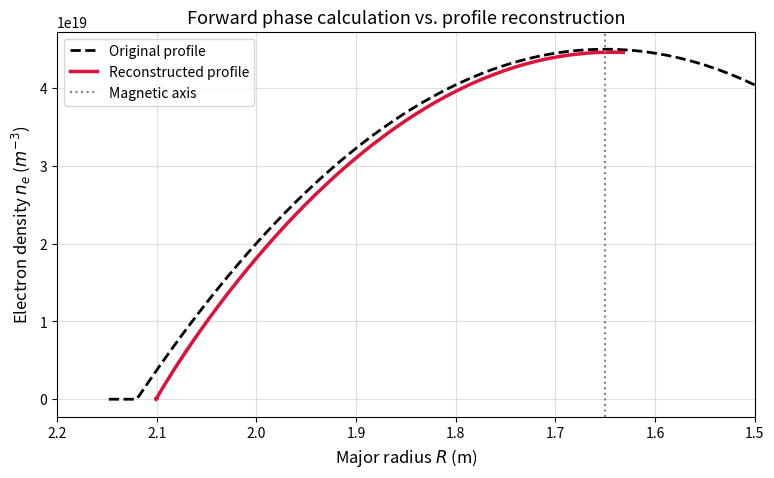

Recreate this plot in Python.
# -*- coding: utf-8 -*-
"""

@author: Anna Glasser
"""

import numpy as np
import matplotlib.pyplot as plt
from scipy.interpolate import interp1d
from scipy.integrate import quad
# =============================================================================
# DISCRETIZATION CONTROL PARAMETERS
# =============================================================================
# Rule 1: High frequency resolution prevents integration step errors in BC.
N_FREQ_POINTS = 1000       # Channels for the probing sweep array (freqs_test)

# Rule 2: High B-field spatial resolution prevents numeric noise in the loop.
N_B_FIELD_POINTS = 3000    # Points for the magnetic field mesh (R_B_profile)

# Rule 3: Dense internal search grid ensures the exact cutoff root is captured.
N_CUTOFF_SEARCH = 5000     # Internal points for the root-finding grid (R_search)

# Reconstruction internal grid resolution.
N_RECON_GRID = 100        # Spatial points for the internal edge calculation (R_grid)


# -------------------------------------------------------------------------
# Physical Constants 
# -------------------------------------------------------------------------
me   = 0.91094e-30     # Electron mass (kg)
e    = 0.16022e-18     # Electron charge (C) 
eps0 = 0.88542e-11     # Vacuum permittivity (F/m)
c    = 3.0e8           # Speed of light (m/s)

def density_profile_bc(phi_f_VW, F_VW, F0, B, R_B, show_plots=False):
    """
    Reconstructs the plasma density profile from X-mode reflectometry
    using the Bottollier-Curtet algorithm.
    """
  
    # -------------------------------------------------------------------------
    # Data Filtering and Interpolation
    # -------------------------------------------------------------------------
    # Only use frequencies greater than the initial cutoff F0
    valid_indices = F_VW > F0
    F_VW = F_VW[valid_indices]
    phi_f_VW = phi_f_VW[valid_indices]
    
    npt_calcul = len(F_VW)  # Target number of reconstruction points
    F_r = np.linspace(F_VW[0], F_VW[-1], npt_calcul)
    
    # Interpolate phase onto the new frequency grid and invert sign
    interp_phi = interp1d(F_VW, phi_f_VW, kind='linear', fill_value="extrapolate")
    phi_r = -interp_phi(F_r)
    f = F_r * 1e9  # Convert GHz to Hz
    
    # -------------------------------------------------------------------------
    # Initialization & First Edge Cut-Off Point
    # -------------------------------------------------------------------------
    # Create a spatial grid between tokamak wall coordinates to find edge B-field
    R_grid = np.linspace(1.2, 2.3, N_RECON_GRID)
    
    # Using cubic interpolation to ensure perfectly smooth gradients for the loop steps
    interp_B = interp1d(R_B, B, kind='cubic', fill_value="extrapolate")
    B_lin = interp_B(R_grid)
    
    # Electron cyclotron frequency profile (GHz)
    Fce = (e * B_lin) / (2 * np.pi * me) * 1e-9
    
    # Find the major radius rx[0] corresponding to the initial cutoff frequency F0
    interp_R_from_Fce = interp1d(Fce, R_grid, kind='linear', fill_value="extrapolate")
    
    # Initialize output profiles
    rx = np.zeros(npt_calcul)
    nex = np.zeros(npt_calcul)
    Nx = np.zeros(npt_calcul)
    Fcex = np.zeros(npt_calcul)
    Fpex = np.zeros(npt_calcul)
    Sn = np.zeros(npt_calcul)
    
    rx[0] = min(interp_R_from_Fce(F0), 2.2) # To stay inside AUG tokamak
    Bx_0 = interp_B(rx[0])
    
    # Correct phase for vacuum path length / vessel geometry
    phi = phi_r + 4 * np.pi * f * (1.0432 - (2.3 - np.sqrt((2.3 - rx[0])**2 + 4e-4))) / c
    phi = np.abs(phi - np.max(phi))
    
    # First point boundary conditions (Density is 0 at the extreme edge)
    Fpex[0] = 0.0
    nex[0] = 0.0
    Fcex[0] = f[0]
    
    # Refractive index step for the 2nd frequency layer
    Nx[0] = np.sqrt(1 - Fpex[0]**2 * (f[1]**2 - Fpex[0]**2) / 
                    (f[1]**2 * (f[1]**2 - Fpex[0]**2 - Fcex[0]**2)))
    
    # Calculate the second radial position using the 3/4 edge correction
    rx[1] = np.sqrt(rx[0]**2 + 4e-4) - (3/4) * np.abs(c / (4 * np.pi * f[1]) * (1 / Nx[0]) * phi[1])
    rx[1] = min(2.3 - (np.sqrt(2.3 - rx[1])**2 - 4e-4), 2.3)
    
    Bx_1 = interp_B(rx[1])
    Fcex[1] = (e * Bx_1) / (2 * np.pi * me)
    Fpex[1] = np.abs(np.sqrt(f[1]**2 - f[1] * Fcex[1]))
    nex[1] = np.abs(4 * np.pi**2 * me * eps0 * (Fpex[1])**2 / e**2)
    
    Sn[0] = 0.0  # Phase contribution from previous layers initialized to 0
    
    # -------------------------------------------------------------------------
    # 4. Main Reconstruction Loop (Bottollier-Curtet Iteration)
    # -------------------------------------------------------------------------
    if show_plots:
        plt.ion()
        fig, (ax1, ax2) = plt.subplots(2, 1, figsize=(8, 6))
    
    nptx = len(f)
    for i in range(1, nptx - 1):
        # Vectorized calculation of refractive indices of all previous layers 
        # evaluated at the current higher probing frequency f[i+1]
        Fpex_past = Fpex[:i+1]
        Fcex_past = Fcex[:i+1]
        
        num = Fpex_past**2 * (f[i+1]**2 - Fpex_past**2)
        den = f[i+1]**2 * (f[i+1]**2 - Fpex_past**2 - Fcex_past**2)
        
        Nx_1 = np.minimum(np.abs(np.sqrt(1 - num / den)), 1.0)
        
        # Trapezoidal rule optimization using median midpoints
        K = 0.5 * (Nx_1[:-1] + Nx_1[1:])
        I = np.sum(K * np.diff(rx[:i+1]))
        
        # Accumulated internal phase delay up to the current layer boundary
        Sn[i] = -(4 * np.pi * f[i+1] / c) * I + np.pi / 2
        
        # Local refractive index at the edge of the known layer
        Nx[i] = np.minimum(np.abs(np.sqrt(1 - num[-1] / den[-1])), 1.0)
        
        # Calculate the next radial step with the 3/4 singularity correction factor
        rx[i+1] = rx[i] - (3/4) * (c / (4 * np.pi * f[i+1])) * 2 * (phi[i+1] - Sn[i] + np.pi/2) / Nx[i]
        rx[i+1] = min(rx[i+1], 2.3)
        
        # Update Plasma Parameters at the new position rx[i+1]
        Bx_next = interp_B(rx[i+1])
        Fcex[i+1] = (e * Bx_next) / (2 * np.pi * me)
        Fpex[i+1] = np.sqrt(f[i+1]**2 - f[i+1] * Fcex[i+1])
        nex[i+1] = np.abs(4 * np.pi**2 * me * eps0 * (Fpex[i+1])**2 / e**2)
        
        # Real-time plotting block 
        if show_plots and i % 10 == 0:
            ax1.clear()
            ax1.plot(rx[:i+2], nex[:i+2], 'b-')
            ax1.set_xlabel('Radius (m)')
            ax1.set_ylabel('Density ($m^{-3}$)')
            ax1.set_title(f'Frequency: {f[i]*1e-9:.2f} GHz')
            
            ax2.clear()
            # Gradient approximation
            dphi_dr = np.gradient(phi[:i+2])
            ax2.plot(rx[:i+2], dphi_dr, 'r-')
            ax2.set_xlabel('Radius (m)')
            ax2.set_ylabel('dphi (rad)')
            
            plt.pause(0.01)
            
    if show_plots:
        plt.ioff()
        plt.show()
        
    return rx, nex

def calculate_theoretical_phase(freqs_ghz, target_ne_func, B_field_func, R_edge, R_backwall=1.0432):
    """
    Calculates the theoretical X-mode phase profile phi(f) for a given density profile.
    """
    phi_theoretical = np.zeros_like(freqs_ghz)
    
    for idx, f_ghz in enumerate(freqs_ghz):
        omega = 2 * np.pi * f_ghz * 1e9
        
        # 1. Find the reflection (cutoff) radius for this specific frequency
        def cutoff_condition(R):
            R = np.asarray(R)
            result = np.full_like(R, omega, dtype=float)
            inside_plasma = R <= R_edge
            if np.any(inside_plasma):
                ne = np.array([target_ne_func(r) for r in R[inside_plasma]])
                B = np.array([B_field_func(r) for r in R[inside_plasma]])
                omega_pe2 = (ne * e**2) / (eps0 * me)
                omega_ce = (e * B) / me
                cutoff_val = omega**2 - omega * omega_ce - omega_pe2
                result[inside_plasma] = cutoff_val
            return result
        
        # Search for cutoff from the edge moving inward using the globally controlled parameter
        R_search = np.linspace(R_edge, 1.3, N_CUTOFF_SEARCH)
        cond_values = cutoff_condition(R_search)
        
        if np.all(cond_values > 0):
            R_cutoff = R_backwall
        else:
            zero_crossings = np.where(np.diff(np.sign(cond_values)))[0]
            R_cutoff = R_search[zero_crossings[0]] if len(zero_crossings) > 0 else R_backwall

        # 2. Integrate the refractive index from the cutoff layer out to the backwall
        def refractive_index_integrand(R):
            if R >= R_edge:
                return 1.0 
            
            ne = target_ne_func(R)
            B = B_field_func(R)
            
            omega_pe2 = (ne * e**2) / (eps0 * me)
            omega_ce = (e * B) / me
            
            denom = omega**2 - omega_pe2 - omega_ce**2
            if abs(denom) < 1e-6: denom = 1e-6
                
            num = omega_pe2 * (omega**2 - omega_pe2)
            val = 1.0 - (num / (omega**2 * denom))
            
            return np.sqrt(max(0.0, val))

        if R_cutoff < R_edge:
            plasma_integral, _ = quad(refractive_index_integrand, R_cutoff, R_edge, epsabs=1e-3, limit=100)
            vacuum_integral = 1.0 * (R_backwall - R_edge)
            total_integral = plasma_integral + vacuum_integral
        else:
            total_integral = 1.0 * (R_backwall - R_cutoff)

        phi_theoretical[idx] = (2 * omega / c) * total_integral - np.pi/2

    return phi_theoretical

# =============================================================================
# SYNTHETIC TEST SETUP
# =============================================================================

# 1. Define Frequencies using global sweep resolution
freqs_test = np.linspace(50, 105, N_FREQ_POINTS) 

# 2. Define 1/R Toroidal Magnetic Field (B = 2.5T at R = 1.65m)
R_axis = 1.65
B_axis = 2.5
def B_field(R): return B_axis * R_axis / R

R_edge_plasma = 2.12
R_B_profile = np.linspace(1.0, 2.5, N_B_FIELD_POINTS)
B_profile = B_field(R_B_profile)

B_at_edge = B_field(R_edge_plasma)
f0_physical = (e * B_at_edge) / (2 * np.pi * me) * 1e-9
f0_test = f0_physical+0.5

# 3. Create a synthetic phase shift phi(f) 
def true_density_profile(R):
    if R > R_edge_plasma or R < 1.2: 
        return 0.0
    n0 = 4.5e19 
    return n0 * (1 - ((R - R_axis) / (R_edge_plasma - R_axis))**2)

print("Calculating theoretical phase profile from analytical density")
raw_phase = calculate_theoretical_phase(freqs_test, true_density_profile, B_field, R_edge_plasma)

# 4. Run the Reconstruction
R_recon, ne_recon = density_profile_bc(raw_phase, freqs_test, f0_test, B_profile, R_B_profile)

# 5. Plot the Reconstructed Density Profile
plt.figure(figsize=(9, 5))
R_grid_fine = np.linspace(1.5, 2.15, 200)
ne_true_values = [true_density_profile(r) for r in R_grid_fine]

plt.plot(R_grid_fine, ne_true_values, 'k--', linewidth=2, label='Original profile')
plt.plot(R_recon, ne_recon, 'crimson', linewidth=2.5, label='Reconstructed profile')
plt.axvline(R_axis, color='gray', linestyle=':', label='Magnetic axis')
plt.xlabel('Major radius $R$ (m)', fontsize=12)
plt.ylabel('Electron density $n_e$ ($m^{-3}$)', fontsize=12)
plt.title('Forward phase calculation vs. profile reconstruction', fontsize=13)
plt.xlim(1.5, 2.2)
plt.gca().invert_xaxis()
plt.grid(True, alpha=0.4)
plt.legend()
plt.show()
